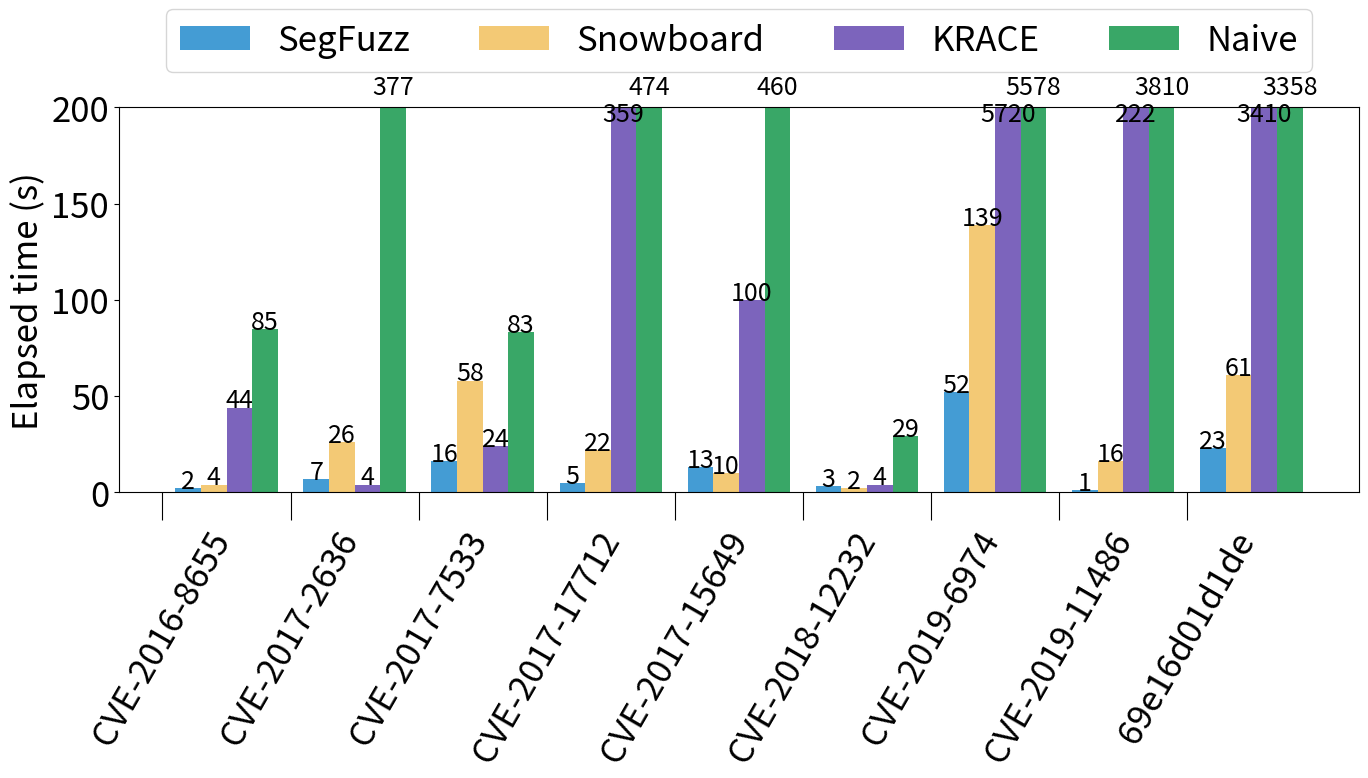

Generate this figure with matplotlib:
#!/usr/bin/env python

import sys

import matplotlib.pyplot as plt
import numpy as np
from matplotlib import rc

font = {"size": 25}

rc("font", **font)


def draw():
    labels = [
        "CVE-2016-8655",
        "CVE-2017-2636",
        "CVE-2017-7533",
        "CVE-2017-17712",
        "CVE-2017-15649",
        "CVE-2018-12232",
        "CVE-2019-6974",
        "CVE-2019-11486",
        "69e16d01d1de",
    ]

    c2fuzz = [2, 7, 16, 5, 13, 3, 52, 1, 23]
    snowboard = [4, 26, 58, 22, 10, 2, 139, 16, 61]
    krace = [44, 4, 24, 359, 100, 4, 5720, 222, 3410]
    naive = [85, 377, 83, 474, 460, 29, 5578, 3810, 3358]

    x = np.arange(len(labels))  # the label locations
    width = 0.2  # the width of the bars

    fig = plt.figure(figsize=(16, 5))
    ax = fig.add_subplot(111)

    # rects1 = ax.bar(x - width / 2 - width, c2fuzz, width, label="SegFuzz")
    # rects2 = ax.bar(x - width / 2, snowboard, width, label="Snowboard")
    # rects3 = ax.bar(x + width / 2, krace, width, label="KRACE")
    # rects4 = ax.bar(x + width / 2 + width, naive, width, label="Naive")
    rects1 = ax.bar(x + 0.2, c2fuzz, width, label="SegFuzz", color="#449cd4")
    rects2 = ax.bar(
        x + 0.2 + width, snowboard, width, label="Snowboard", color="#f3c975"
    )
    rects3 = ax.bar(x + 0.2 + width * 2, krace, width, label="KRACE", color="#7c64bc")
    rects4 = ax.bar(x + 0.2 + width * 3, naive, width, label="Naive", color="#39a767")

    ax.set_ylim(0, 200)

    # Add some text for labels, title and custom x-axis tick labels, etc.
    ax.set_ylabel("Elapsed time (s)")
    ax.set_xticks(x, labels)
    ax.legend(
        loc="upper center",
        ncol=4,
        bbox_to_anchor=(0.5, 1.3),
    )

    for i in range(len(x)):
        val = c2fuzz[i]
        y = val
        if y > 200:
            y = 200
        plt.text(i + 0.2, y, c2fuzz[i], ha="center", size=18)

    for i in range(len(x)):
        val = snowboard[i]
        y = val
        if y > 200:
            y = 200
        plt.text(i + 0.2 + width, y, snowboard[i], ha="center", size=18)

    for i in range(len(x)):
        val = krace[i]
        y = val
        if y > 200:
            y = 200 - 7
        plt.text(i + 0.2 + width * 2, y, val, ha="center", size=18)

    for i in range(len(x)):
        val = naive[i]
        y = val
        if y > 200:
            y = 200 + 7
        plt.text(i + 0.2 + width * 3, y, val, ha="center", size=18)
    # ax.bar_label(rects1, padding=3, rotation=0, size=18)
    # ax.bar_label(rects2, padding=3, rotation=0, size=18)
    # ax.bar_label(rects3, padding=3, rotation=0, size=18)
    # ax.bar_label(rects4, padding=3, rotation=0, size=18)

    plt.xticks(rotation=60)
    plt.tick_params(axis="x", length=20)

    # plt.show()
    plt.savefig("comparison_graph_time.pdf", dpi=300, bbox_inches="tight")


draw()


# ./cve-2016-8655/noscheduling
#     294    3527   25599
# ./cve-2017-15649/noscheduling
#    3009   36135  262168
# ./cve-2017-17712/noscheduling
#    1089   13069   94790
# ./cve-2017-2636/noscheduling
#     513    6163   44756
# ./cve-2017-7533/noscheduling
#     505    6056   43917
# ./cve-2018-12232/noscheduling
#      40     476    3462
